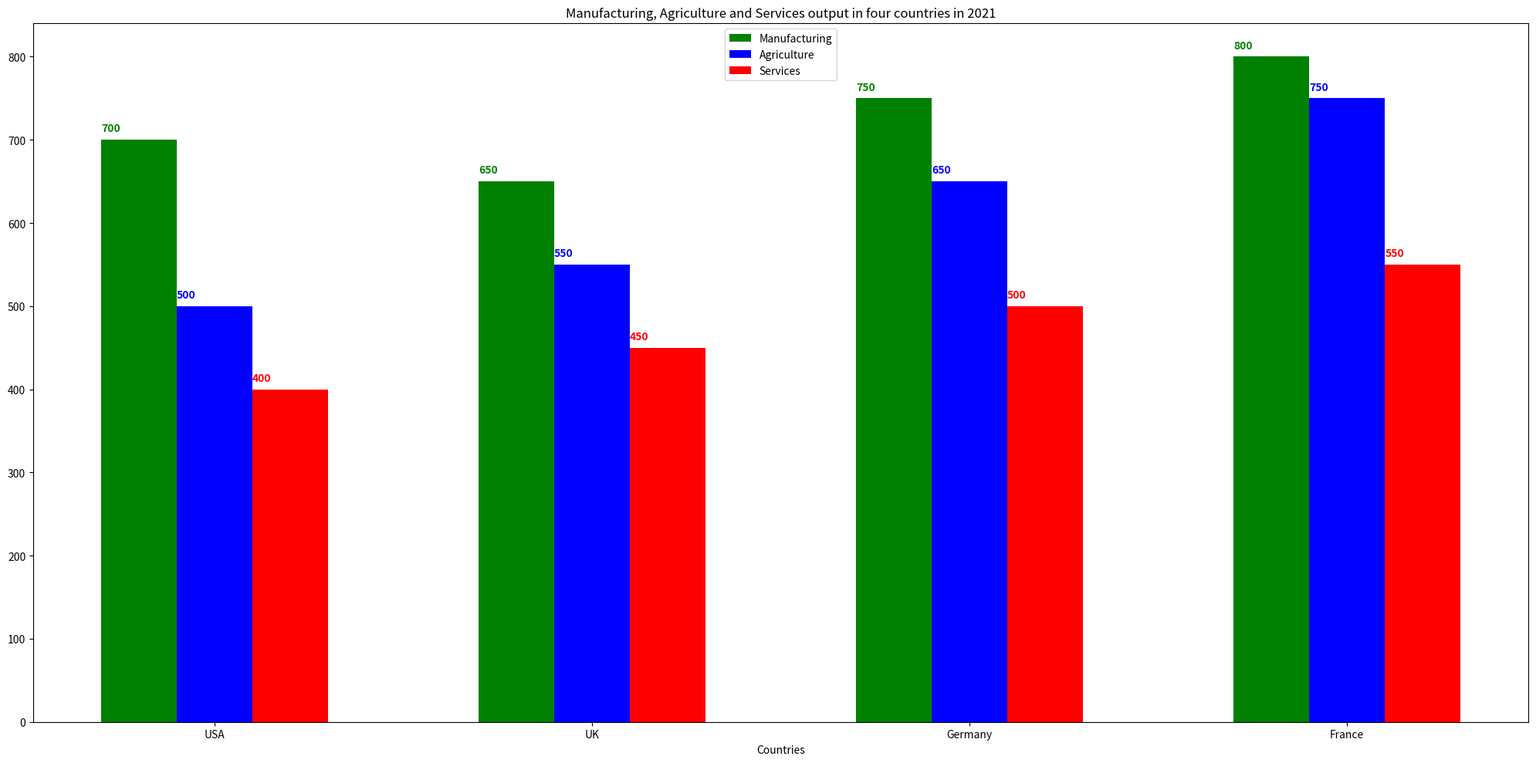

Recreate this plot in Python. (Note: this script raises an exception after producing the figure.)

import matplotlib.pyplot as plt
fig = plt.figure(figsize=(20,10))
ax = fig.add_subplot(111)
labels = ['USA', 'UK', 'Germany', 'France']
manu = [700, 650, 750, 800]
agri = [500, 550, 650, 750]
serv = [400, 450, 500, 550]

# set the positions of x-axis
x_pos = [i for i, _ in enumerate(labels)]

# plot the bar
ax.bar(x_pos, manu, width=0.2, label='Manufacturing', color='green')
ax.bar([p + 0.2 for p in x_pos], agri, width=0.2, label='Agriculture', color='blue')
ax.bar([p + 0.4 for p in x_pos], serv, width=0.2, label='Services', color='red')

# label the x-axis
ax.set_xlabel('Countries')
ax.set_xticks([p + 0.2 for p in x_pos])
ax.set_xticklabels(labels)

# add a legend
ax.legend(loc='upper center')

# add a title
ax.set_title('Manufacturing, Agriculture and Services output in four countries in 2021')

# Annotate the value of each data point
for i, v in enumerate(manu):
    ax.text(x_pos[i] - 0.1, v + 10, str(v), color='green', fontweight='bold')
for i, v in enumerate(agri):
    ax.text(x_pos[i] + 0.1, v + 10, str(v), color='blue', fontweight='bold')
for i, v in enumerate(serv):
    ax.text(x_pos[i] + 0.3, v + 10, str(v), color='red', fontweight='bold')

# adjust the size of the figure
plt.tight_layout()

# save the figure
plt.savefig('Bar Chart/png/600.png', dpi=600)

# clear the current image state
plt.clf()
